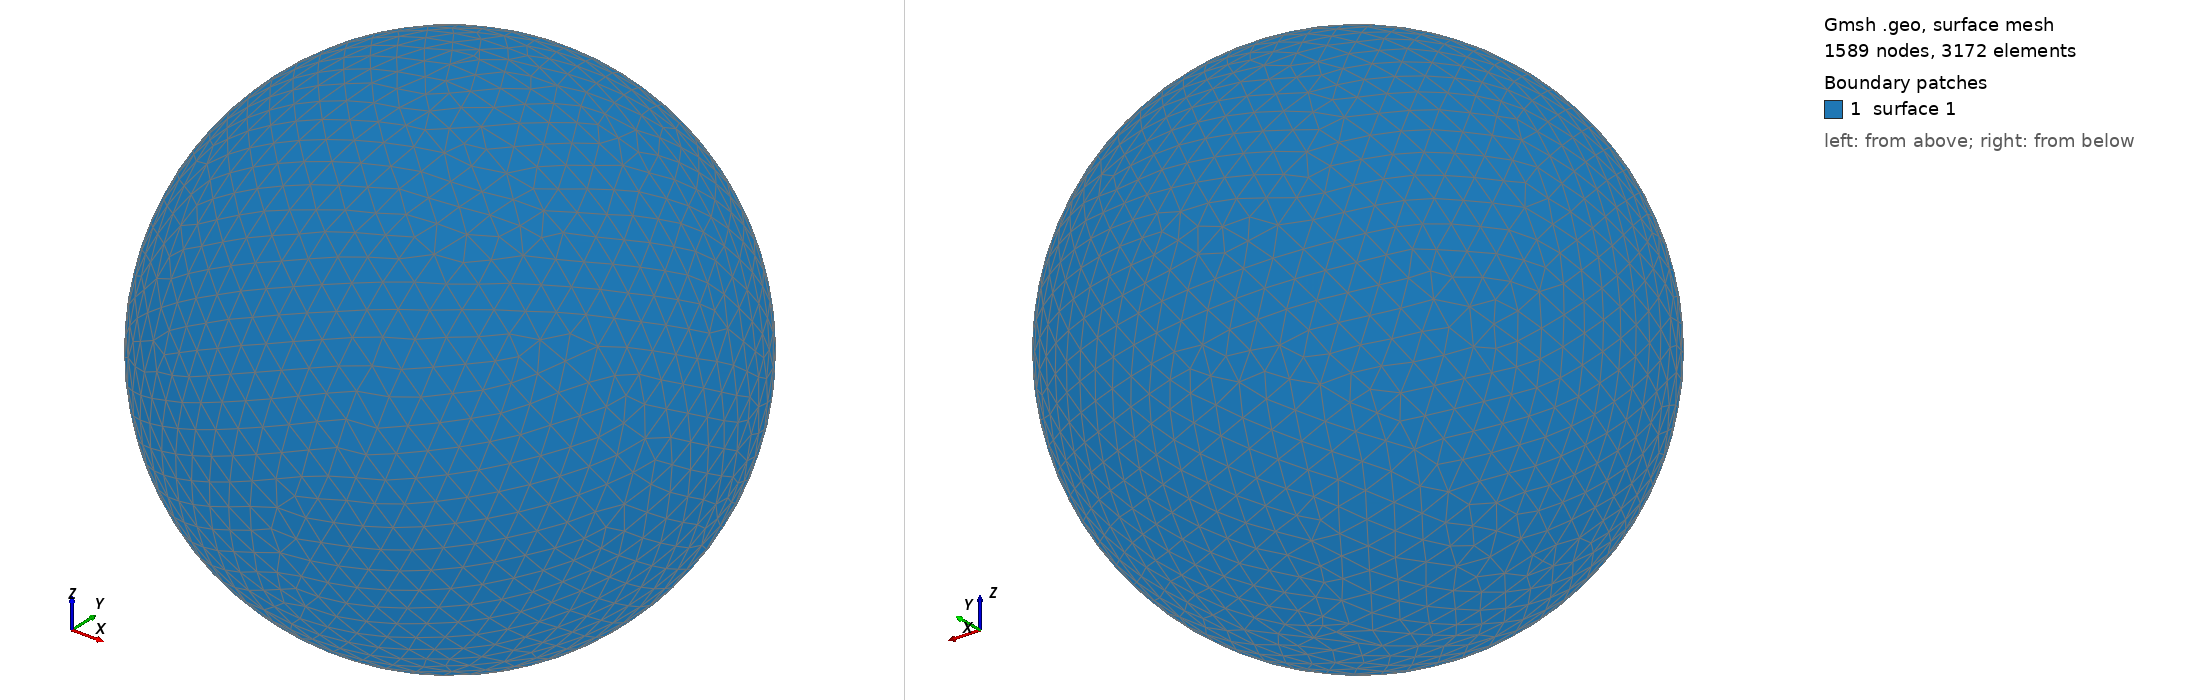

Gmsh geometry script, surface-meshed: 1589 nodes, 3172 surface elements. Boundary patches (legend numbers): 1 surface 1. Left view from above one corner, right view from below the opposite corner. The script declares no physical surfaces, so the legend lists its geometric surfaces. The drawing asked Gmsh for element sizes between 1% and 20% of the model's largest extent; the script's own settings can give other sizes.

=== shot0332.geo (drawn) ===
SetFactory("OpenCASCADE");
Point(1) = {0,0,0,0};
Sphere(1) = {0,0,0,0.00397900};
MeshSize{ PointsOf{ Surface{:}; } } = 0.000397900;
Mesh.ElementOrder=1;
Mesh.Format=39;
